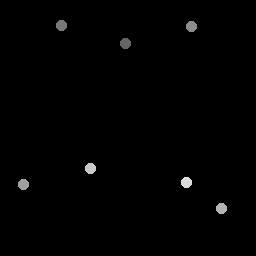

Source data for this figure (header and first rows):
126, 44
61.75, 26
191.5, 26.5
24, 185
222, 209
91, 169
187, 183
